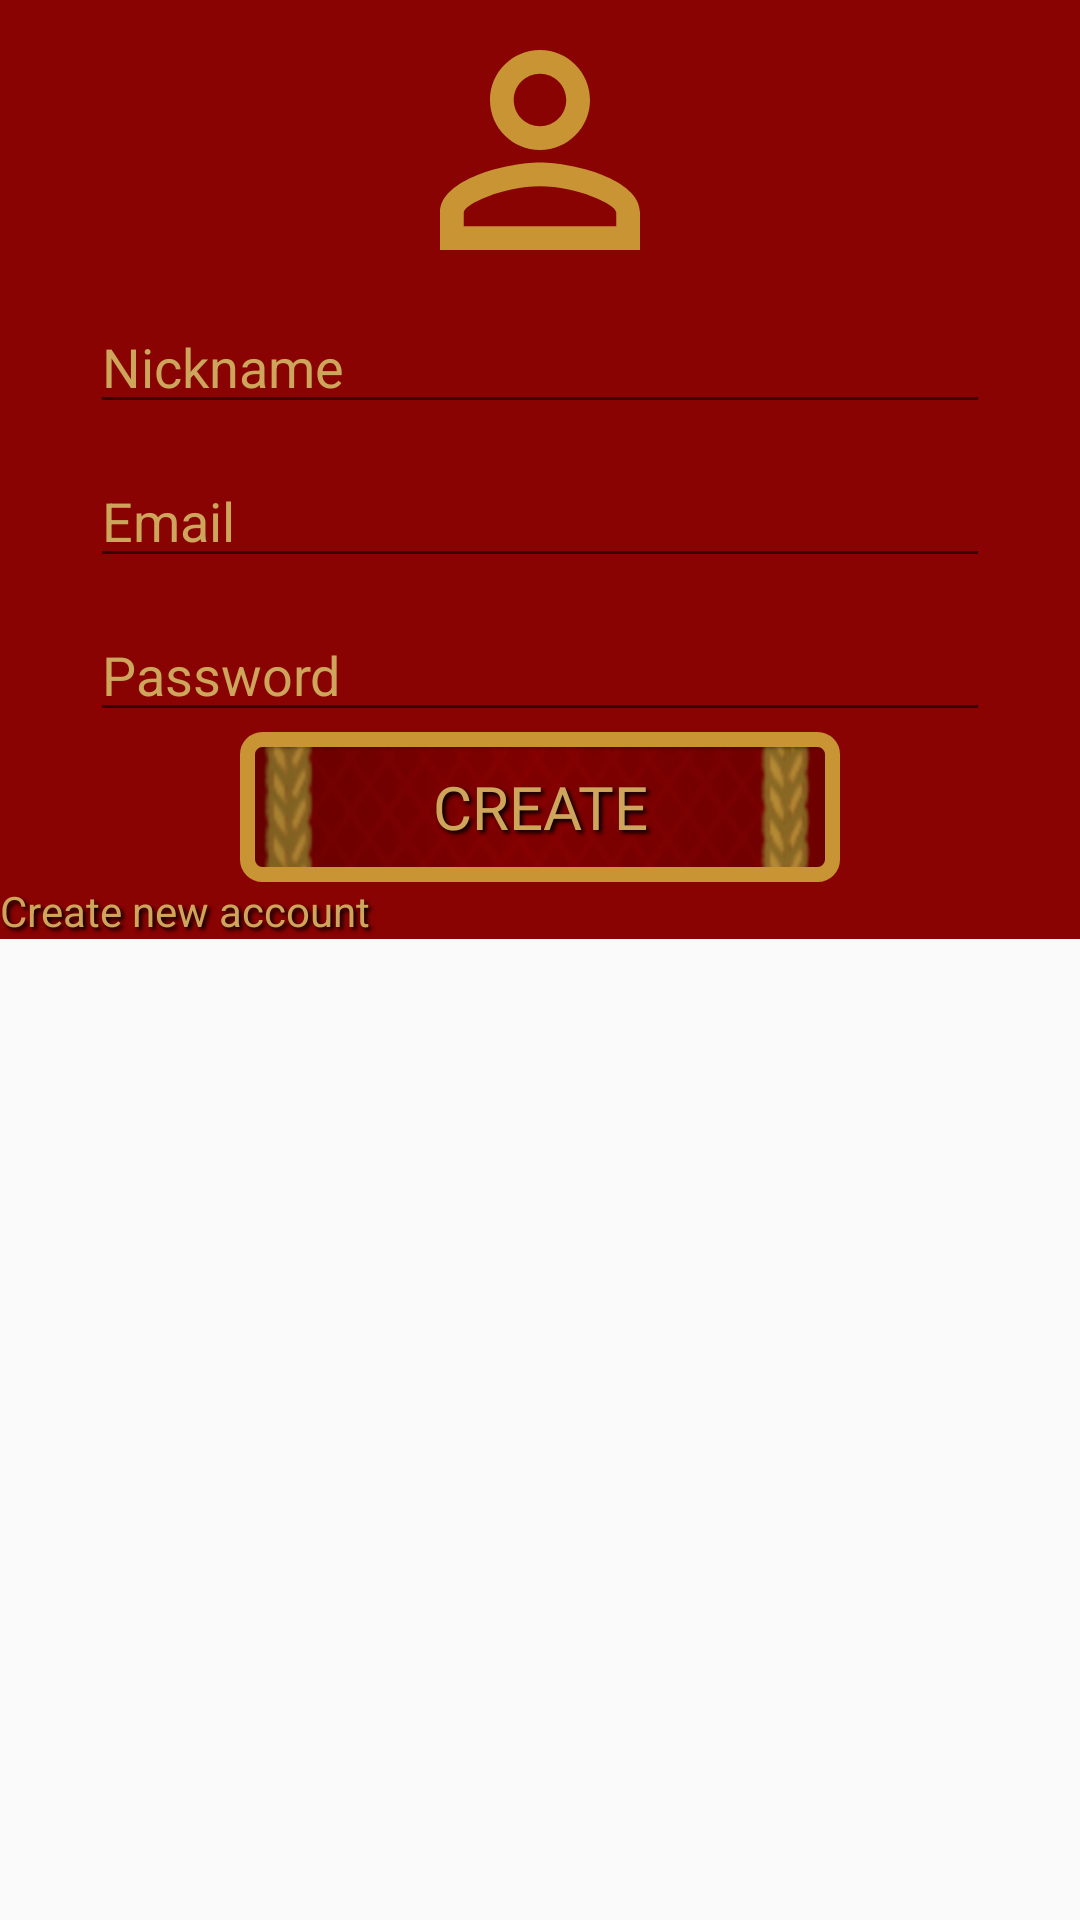

The Android layout XML behind this screen, and the referenced resources:
<!-- AndroidManifest.xml: application theme AppTheme -->
<!-- res/layout/popup_register.xml -->
<?xml version="1.0" encoding="utf-8"?>
<LinearLayout xmlns:android="http://schemas.android.com/apk/res/android"
    android:layout_width="wrap_content"
    android:layout_height="wrap_content"
    android:orientation="vertical">

    <ScrollView
        android:layout_width="match_parent"
        android:layout_height="match_parent">
        <LinearLayout
            android:layout_width="match_parent"
            android:layout_height="wrap_content"
            android:orientation="vertical"
            android:background="@color/bloodRed">

            <ImageView
                android:layout_width="100dp"
                android:layout_height="100dp"
                android:id="@+id/loginIcon"
                android:layout_gravity="center_horizontal"
                android:background="@drawable/ic_baseline_person_outline_24"/>
            <EditText
                android:layout_width="match_parent"
                android:layout_height="wrap_content"
                android:layout_marginEnd="30dp"
                android:layout_marginStart="30dp"
                android:id="@+id/etNickname_register"
                android:text="Nickname"
                android:textColor="#CDA55B" />
            <EditText
                android:layout_width="match_parent"
                android:layout_height="wrap_content"
                android:layout_marginTop="10dp"
                android:layout_marginEnd="30dp"
                android:layout_marginStart="30dp"
                android:id="@+id/etEmail_register"
                android:text="Email"
                android:textColor="#CDA55B" />
            <EditText
                android:layout_width="match_parent"
                android:layout_height="wrap_content"
                android:layout_marginTop="10dp"
                android:layout_marginEnd="30dp"
                android:layout_marginStart="30dp"
                android:id="@+id/etPassword_register"
                android:text="Password"
                android:textColor="#CDA55B" />

            <Button
                android:layout_width="200dp"
                android:layout_height="50dp"
                android:layout_gravity="center_horizontal"
                android:textColor="#CDA55B"
                android:text="Create"
                style="@style/textShadow"
                android:fontFamily="@font/lithos_pro_regular"
                android:textSize="20sp"
                android:background="@drawable/custom_button"
                android:id="@+id/btCreate"/>

            <TextView
                android:layout_width="match_parent"
                android:layout_height="wrap_content"
                android:textColor="#CDA55B"
                android:text="Create new account"
                style="@style/textShadow"
                android:id="@+id/tvRegister"/>
        </LinearLayout>
    </ScrollView>
</LinearLayout>
<!-- resources referenced by this layout -->
<resources>
  <color name="bloodRed">#8a0303</color>
  <!-- drawable custom_button (drawable) -->
  <?xml version="1.0" encoding="utf-8"?>
  <layer-list xmlns:android="http://schemas.android.com/apk/res/android">
  
      <item
          android:drawable="@drawable/options_backroung"
          android:bottom="3dp"
          android:left="3dp"
          android:right="3dp"
          android:top="3dp"/>
      <item >
          <shape android:shape="rectangle">
              <corners android:radius="5dp" />
              <stroke android:width="5dp" android:color="#C89434" />
          </shape>
      </item>
  </layer-list>
  <!-- drawable ic_baseline_person_outline_24 (drawable) -->
  <vector android:height="24dp" android:tint="#C89434"
      android:viewportHeight="24" android:viewportWidth="24"
      android:width="24dp" xmlns:android="http://schemas.android.com/apk/res/android">
      <path android:fillColor="@android:color/white" android:pathData="M12,5.9c1.16,0 2.1,0.94 2.1,2.1s-0.94,2.1 -2.1,2.1S9.9,9.16 9.9,8s0.94,-2.1 2.1,-2.1m0,9c2.97,0 6.1,1.46 6.1,2.1v1.1L5.9,18.1L5.9,17c0,-0.64 3.13,-2.1 6.1,-2.1M12,4C9.79,4 8,5.79 8,8s1.79,4 4,4 4,-1.79 4,-4 -1.79,-4 -4,-4zM12,13c-2.67,0 -8,1.34 -8,4v3h16v-3c0,-2.66 -5.33,-4 -8,-4z"/>
  </vector>
  <style name="textShadow">
          <item name="android:shadowColor">#000000</item>
          <item name="android:shadowDx">3</item>
          <item name="android:shadowDy">3</item>
          <item name="android:shadowRadius">3</item>
      </style>
  <style name="AppTheme" parent="Theme.AppCompat.Light.DarkActionBar">
          
          <item name="colorPrimary">@android:color/transparent</item>
          <item name="android:windowLayoutInDisplayCutoutMode">shortEdges</item>
          <item name="android:windowTranslucentStatus">true</item>
          <item name="android:windowTranslucentNavigation">true</item>
          <item name="windowActionBarOverlay">true</item>
          <item name="android:actionButtonStyle">@style/myActionButtonStyle</item>
          <item name="actionButtonStyle">@style/myActionButtonStyle</item>
          <item name="actionBarSize">100dp</item>
          <item name="android:itemBackground">@color/bloodRed</item>
          <item name="android:itemTextAppearance">@style/CustomTextMenu</item>
  
  
      </style>
  <!-- drawable options_backroung: png bitmap (drawable, 18261 bytes) -->
  <style name="myActionButtonStyle" parent="Widget.AppCompat.ActionButton">
          <item name="android:width">100dp</item>
          <item name="android:height">100dp</item>
      </style>
  <style name="CustomTextMenu" parent="TextAppearance.AppCompat.Widget.DropDownItem">
          <item name="android:textColor">@color/gold</item>
          <item name="android:textSize">24sp</item>
          <item name="android:shadowColor">#000000</item>
          <item name="android:shadowDx">3</item>
          <item name="android:shadowDy">3</item>
          <item name="android:shadowRadius">3</item>
      </style>
  <color name="gold">#cc9d3e</color>
</resources>
